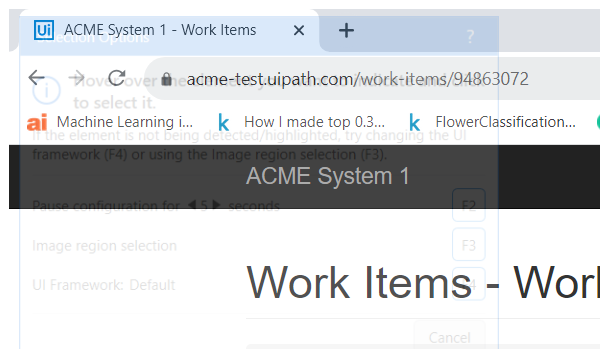
Task: Calculate Client Security Hash
Workflow: System1_ExtractClientInformation

Step 1: Attach Browser 'chrome.exe ACME' in window 'ACME System 1 - Work Items' (chrome.exe)

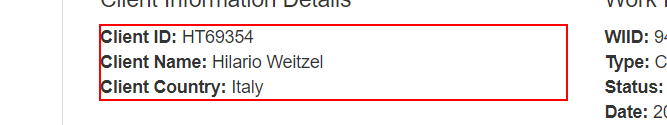
Step 2: get-text from the paragraph

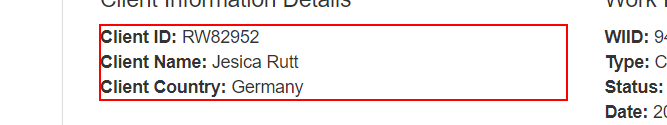
Step 3: get-text from the paragraph in window 'ACME System 1 - Work Items' (chrome.exe)